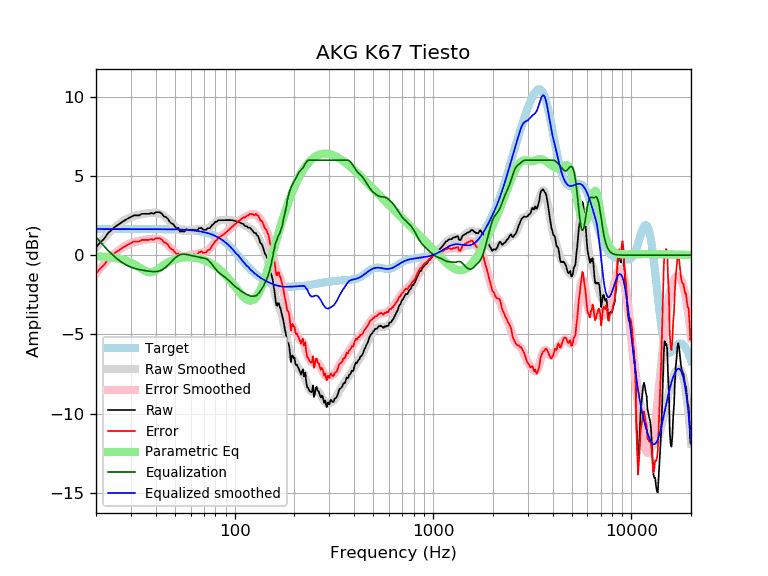

Source data for this figure (header and first rows):
frequency, raw, error, smoothed, error_smoothed, equalization, parametric_eq, equalized_raw, equalized_smoothed, target
20, 0.50, -1.15, 0.49, -1.15, 1.15, -0.07, 1.65, 1.65, 1.65
21, 0.80, -0.85, 0.81, -0.84, 0.84, -0.08, 1.64, 1.65, 1.65
22, 1.04, -0.61, 1.09, -0.56, 0.56, -0.10, 1.60, 1.65, 1.65
23, 1.40, -0.24, 1.35, -0.30, 0.30, -0.12, 1.70, 1.65, 1.65
24, 1.60, -0.05, 1.58, -0.07, 0.07, -0.15, 1.67, 1.65, 1.65
25, 1.81, 0.16, 1.78, 0.13, -0.13, -0.18, 1.68, 1.65, 1.65
26, 1.94, 0.29, 1.95, 0.30, -0.30, -0.22, 1.63, 1.65, 1.65
27, 2.08, 0.44, 2.10, 0.45, -0.45, -0.26, 1.63, 1.65, 1.65
28, 2.21, 0.56, 2.22, 0.57, -0.57, -0.32, 1.63, 1.65, 1.65
29, 2.32, 0.67, 2.32, 0.67, -0.67, -0.39, 1.65, 1.65, 1.65
30, 2.41, 0.76, 2.40, 0.76, -0.76, -0.47, 1.65, 1.65, 1.65
31, 2.51, 0.86, 2.47, 0.82, -0.82, -0.56, 1.69, 1.65, 1.65
32, 2.51, 0.86, 2.52, 0.87, -0.87, -0.66, 1.64, 1.65, 1.65
33, 2.51, 0.86, 2.55, 0.91, -0.91, -0.77, 1.60, 1.65, 1.65
34, 2.61, 0.96, 2.59, 0.94, -0.94, -0.87, 1.67, 1.65, 1.65
35, 2.61, 0.96, 2.61, 0.97, -0.97, -0.97, 1.64, 1.65, 1.65
36, 2.61, 0.96, 2.64, 0.99, -0.99, -1.04, 1.62, 1.65, 1.65
37, 2.61, 0.97, 2.66, 1.01, -1.01, -1.08, 1.60, 1.64, 1.64
38, 2.66, 1.02, 2.67, 1.03, -1.03, -1.08, 1.63, 1.64, 1.64
39, 2.61, 0.97, 2.68, 1.04, -1.04, -1.04, 1.57, 1.64, 1.64
40, 2.71, 1.07, 2.68, 1.04, -1.04, -0.98, 1.67, 1.64, 1.64
41, 2.71, 1.07, 2.66, 1.02, -1.02, -0.89, 1.69, 1.64, 1.64
42, 2.71, 1.07, 2.62, 0.98, -0.98, -0.80, 1.73, 1.64, 1.64
43, 2.61, 0.97, 2.57, 0.93, -0.93, -0.71, 1.68, 1.64, 1.64
44, 2.45, 0.81, 2.49, 0.85, -0.85, -0.62, 1.60, 1.64, 1.64
45, 2.41, 0.77, 2.39, 0.75, -0.75, -0.54, 1.66, 1.64, 1.64
46, 2.31, 0.67, 2.28, 0.64, -0.64, -0.47, 1.66, 1.64, 1.64
47, 2.12, 0.48, 2.16, 0.53, -0.53, -0.40, 1.59, 1.63, 1.63
48, 2.01, 0.38, 2.04, 0.41, -0.41, -0.35, 1.60, 1.63, 1.63
49, 1.96, 0.33, 1.92, 0.29, -0.29, -0.30, 1.67, 1.63, 1.63
50, 1.80, 0.18, 1.81, 0.19, -0.19, -0.26, 1.62, 1.63, 1.63
51, 1.69, 0.06, 1.72, 0.10, -0.10, -0.23, 1.59, 1.62, 1.62
52, 1.73, 0.11, 1.65, 0.03, -0.03, -0.20, 1.70, 1.62, 1.62
53, 1.49, -0.13, 1.59, -0.02, 0.02, -0.18, 1.51, 1.62, 1.62
54, 1.50, -0.11, 1.56, -0.05, 0.05, -0.16, 1.56, 1.61, 1.61
55, 1.50, -0.10, 1.54, -0.06, 0.06, -0.15, 1.57, 1.61, 1.61
56, 1.50, -0.10, 1.54, -0.06, 0.06, -0.14, 1.57, 1.60, 1.60
57, 1.64, 0.04, 1.55, -0.05, 0.05, -0.13, 1.69, 1.60, 1.60
58, 1.60, 0.01, 1.56, -0.03, 0.03, -0.13, 1.63, 1.59, 1.59
59, 1.60, 0.02, 1.58, -0.01, 0.01, -0.13, 1.61, 1.58, 1.58
60, 1.60, 0.03, 1.59, 0.01, -0.01, -0.14, 1.59, 1.58, 1.58
61, 1.60, 0.04, 1.60, 0.03, -0.03, -0.14, 1.57, 1.57, 1.57
62, 1.60, 0.05, 1.61, 0.05, -0.05, -0.15, 1.55, 1.56, 1.56
63, 1.60, 0.06, 1.62, 0.07, -0.07, -0.16, 1.53, 1.55, 1.55
64, 1.56, 0.03, 1.63, 0.09, -0.09, -0.18, 1.47, 1.54, 1.54
65, 1.58, 0.05, 1.64, 0.11, -0.11, -0.19, 1.47, 1.53, 1.53
66, 1.71, 0.19, 1.64, 0.13, -0.13, -0.21, 1.58, 1.51, 1.51
67, 1.71, 0.20, 1.64, 0.14, -0.14, -0.23, 1.56, 1.50, 1.50
68, 1.72, 0.24, 1.64, 0.16, -0.16, -0.26, 1.57, 1.49, 1.49
69, 1.63, 0.16, 1.64, 0.17, -0.17, -0.28, 1.46, 1.47, 1.47
70, 1.60, 0.15, 1.64, 0.18, -0.18, -0.31, 1.42, 1.45, 1.45
71, 1.60, 0.17, 1.64, 0.21, -0.21, -0.34, 1.40, 1.44, 1.44
72, 1.60, 0.19, 1.65, 0.24, -0.24, -0.37, 1.37, 1.42, 1.42
73, 1.71, 0.31, 1.68, 0.28, -0.28, -0.40, 1.42, 1.40, 1.40
74, 1.71, 0.33, 1.71, 0.34, -0.34, -0.44, 1.36, 1.37, 1.37
75, 1.71, 0.36, 1.76, 0.41, -0.41, -0.48, 1.29, 1.35, 1.35
76, 1.81, 0.49, 1.82, 0.50, -0.50, -0.52, 1.31, 1.32, 1.32
77, 1.91, 0.61, 1.89, 0.59, -0.59, -0.56, 1.32, 1.30, 1.30
78, 1.96, 0.69, 1.95, 0.68, -0.68, -0.60, 1.28, 1.27, 1.27
79, 2.03, 0.79, 2.02, 0.78, -0.78, -0.65, 1.26, 1.24, 1.24
... 553 more rows
